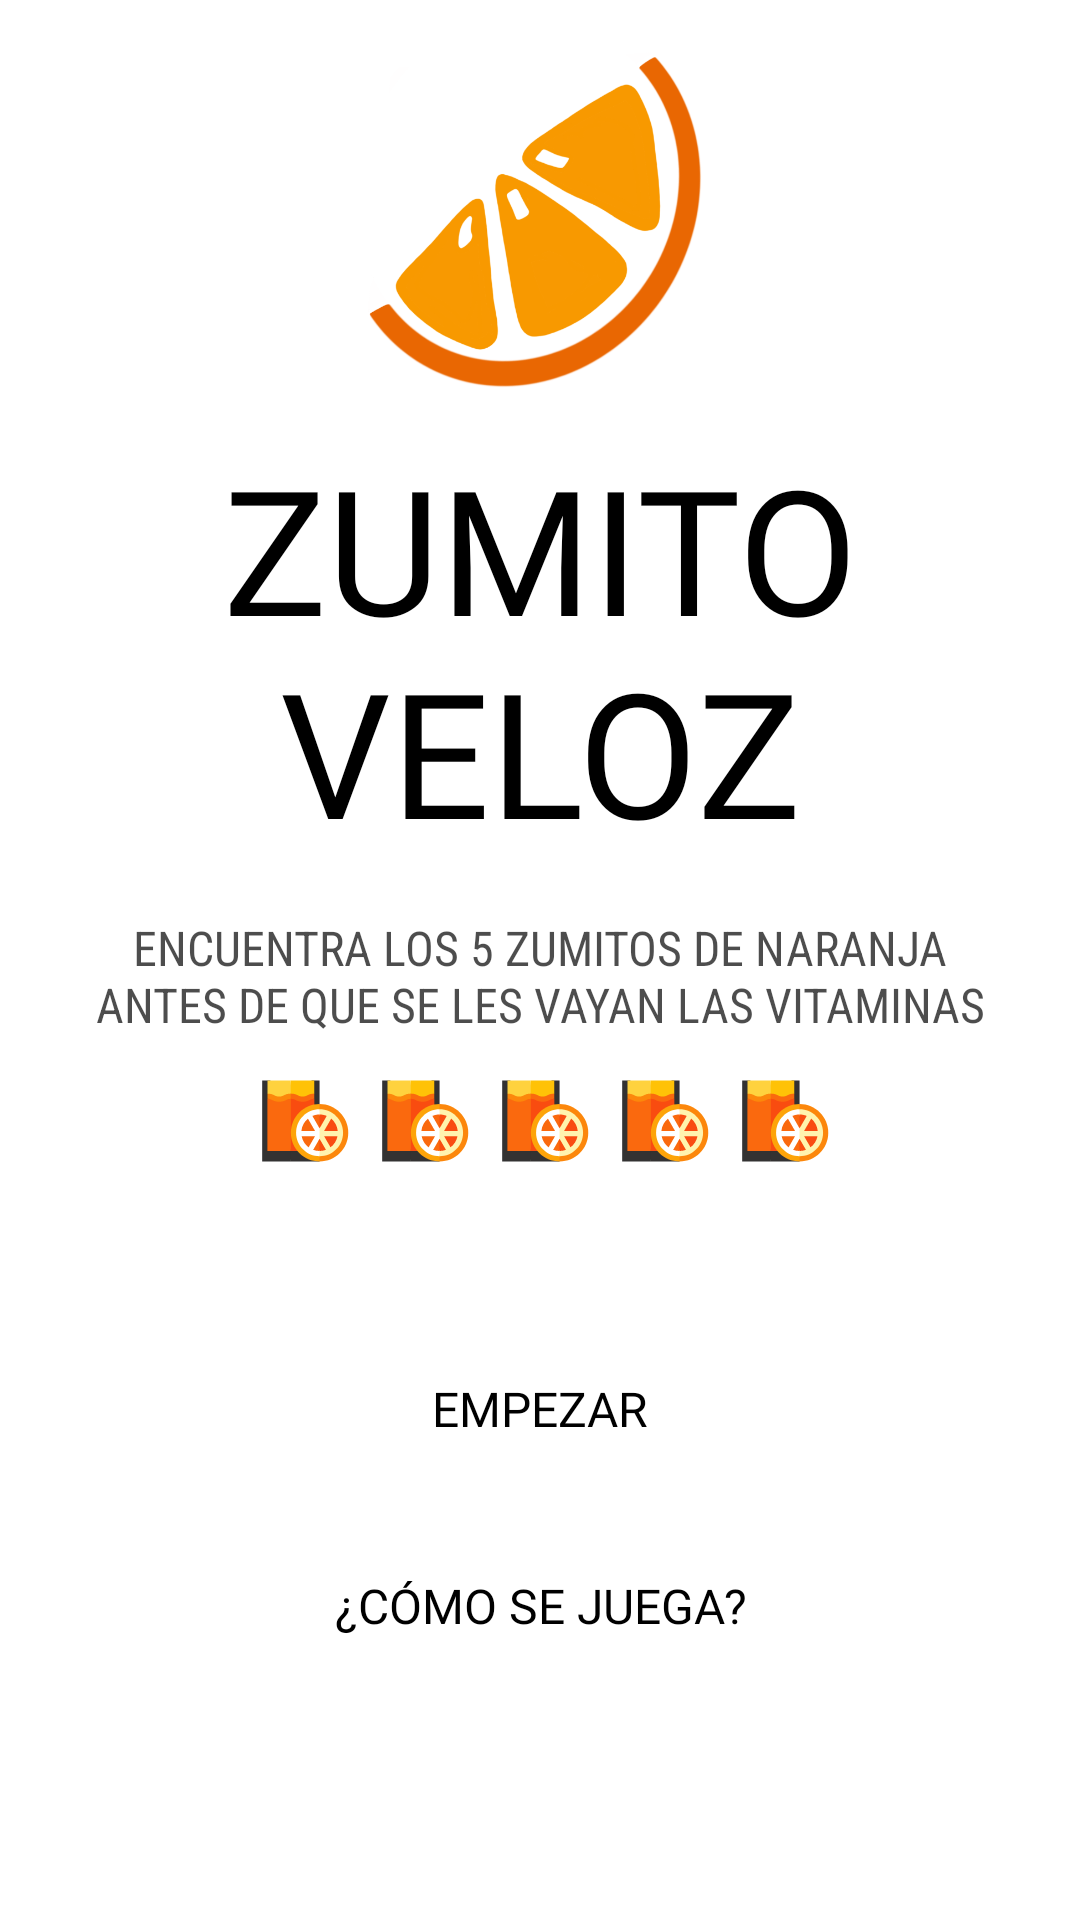

Produce the Android XML layout that renders to this screen, including the resource entries it uses.
<!-- AndroidManifest.xml: application theme Theme.FlashJuice -->
<!-- res/layout/dialog_menu.xml -->
<?xml version="1.0" encoding="utf-8"?>
<androidx.constraintlayout.widget.ConstraintLayout xmlns:android="http://schemas.android.com/apk/res/android"
    xmlns:app="http://schemas.android.com/apk/res-auto"
    xmlns:tools="http://schemas.android.com/tools"
    android:layout_width="match_parent"
    android:layout_height="wrap_content"
    android:background="@drawable/bg_bottom_dialog"
    android:clipChildren="false"
    android:clipToPadding="false">

    <LinearLayout
        android:layout_width="0dp"
        android:layout_height="wrap_content"
        android:clipChildren="false"
        android:clipToPadding="false"
        android:orientation="vertical"
        android:paddingHorizontal="24dp"
        android:paddingTop="16dp"
        android:paddingBottom="42dp"
        app:layout_constraintBottom_toBottomOf="parent"
        app:layout_constraintLeft_toLeftOf="parent"
        app:layout_constraintRight_toRightOf="parent"
        app:layout_constraintTop_toTopOf="parent">

        <ImageView
            android:layout_width="120dp"
            android:layout_height="120dp"
            android:layout_gravity="center"
            android:layout_marginBottom="8dp"
            android:contentDescription="@string/content_description"
            android:src="@drawable/ic_juice_logo" />

        <TextView
            style="@style/BigTextView"
            android:layout_width="wrap_content"
            android:layout_height="wrap_content"
            android:layout_gravity="center"
            android:layout_marginBottom="16dp"
            android:fontFamily="@font/result"
            android:gravity="center"
            android:text="@string/app_name"
            android:textAllCaps="true"
            android:textColor="@color/black"
            android:textSize="58sp" />

        <TextView
            android:id="@+id/tv_description"
            style="@style/MediumTextView"
            android:layout_width="wrap_content"
            android:layout_height="wrap_content"
            android:layout_gravity="center"
            android:layout_marginBottom="8dp"
            android:alpha="0.7"
            android:gravity="center"
            android:text="@string/menu_description"
            android:textAllCaps="true" />

        <include
            layout="@layout/include_five_juices"
            android:layout_width="wrap_content"
            android:layout_height="wrap_content"
            android:layout_gravity="center"
            android:layout_marginBottom="24dp" />

        <TextView
            android:id="@+id/tv_my_record"
            style="@style/SmallTextView"
            android:layout_width="wrap_content"
            android:layout_height="wrap_content"
            android:layout_marginStart="2dp"
            android:layout_marginBottom="6dp"
            android:alpha="0.5"
            android:gravity="center"
            android:textAllCaps="true"
            tools:text="@string/menu_record_actual" />

        <TextView
            android:id="@+id/btn_start"
            style="@style/MediumTextView_Bold"
            android:layout_width="match_parent"
            android:layout_height="wrap_content"
            android:layout_gravity="center"
            android:layout_marginBottom="16dp"
            android:background="@drawable/bg_white_box"
            android:backgroundTint="@color/blue"
            android:elevation="6dp"
            android:foreground="?attr/selectableItemBackground"
            android:gravity="center"
            android:padding="16dp"
            android:text="@string/menu_normal"
            android:textAllCaps="true" />

        <TextView
            android:id="@+id/btn_instructions"
            style="@style/MediumTextView_Bold"
            android:layout_width="match_parent"
            android:layout_height="wrap_content"
            android:layout_gravity="center"
            android:layout_marginBottom="32dp"
            android:background="@drawable/bg_white_box"
            android:backgroundTint="@color/hard_blue"
            android:elevation="6dp"
            android:foreground="?attr/selectableItemBackground"
            android:gravity="center"
            android:padding="12dp"
            android:text="@string/menu_instructions"
            android:textAllCaps="true" />

        <TextView
            style="@style/SmallTextView"
            android:layout_width="wrap_content"
            android:layout_height="wrap_content"
            android:layout_marginBottom="8dp"
            android:gravity="center"
            android:text="@string/menu_ranking_title"
            android:textAllCaps="true" />

        <TextView
            android:id="@+id/tv_ranking"
            style="@style/MediumTextView_Bold"
            android:layout_width="match_parent"
            android:layout_height="wrap_content"
            android:layout_gravity="center"
            android:background="@drawable/bg_white_box"
            android:backgroundTint="@color/white"
            android:elevation="6dp"
            android:foreground="?attr/selectableItemBackground"
            android:gravity="center"
            android:padding="12dp"
            android:text="@string/menu_ranking"
            android:textAllCaps="true" />

    </LinearLayout>

</androidx.constraintlayout.widget.ConstraintLayout>
<!-- res/layout/include_five_juices.xml (included above) -->
<?xml version="1.0" encoding="utf-8"?>
<LinearLayout xmlns:android="http://schemas.android.com/apk/res/android"
    xmlns:tools="http://schemas.android.com/tools"
    android:layout_width="wrap_content"
    android:layout_height="wrap_content"
    android:orientation="horizontal">

    <ImageView
        android:layout_width="40dp"
        android:layout_height="40dp"
        android:contentDescription="@string/content_description"
        tools:src="@drawable/ic_juice" />

    <ImageView
        android:layout_width="40dp"
        android:layout_height="40dp"
        android:contentDescription="@string/content_description"
        tools:src="@drawable/ic_juice" />

    <ImageView
        android:layout_width="40dp"
        android:layout_height="40dp"
        android:contentDescription="@string/content_description"
        tools:src="@drawable/ic_juice" />

    <ImageView
        android:layout_width="40dp"
        android:layout_height="40dp"
        android:contentDescription="@string/content_description"
        tools:src="@drawable/ic_juice" />

    <ImageView
        android:layout_width="40dp"
        android:layout_height="40dp"
        android:contentDescription="@string/content_description"
        tools:src="@drawable/ic_juice" />

</LinearLayout>
<!-- resources referenced by this layout -->
<resources>
  <color name="black">#FF000000</color>
  <color name="blue">#9CDCFF</color>
  <color name="hard_blue">#81B6D3</color>
  <color name="white">#FFFFFFFF</color>
  <!-- drawable ic_juice: vector/xml drawable (drawable, 4090 chars, omitted) -->
  <!-- drawable ic_juice_logo: png bitmap (drawable, 75950 bytes) -->
  <string name="app_name">Zumito veloz</string>
  <string name="content_description">contentDescription</string>
  <string name="menu_description">Encuentra los 5 zumitos de naranja antes de que se les vayan las vitaminas</string>
  <string name="menu_instructions">¿Cómo se juega?</string>
  <string name="menu_normal">Empezar</string>
  <string name="menu_ranking">Ver ranking</string>
  <string name="menu_ranking_title">Mejores puntuaciones</string>
  <string name="menu_record_actual">Récord actual: %s</string>
  <style name="BigTextView">
          <item name="android:fontFamily">sans-serif-condensed</item>
          <item name="android:textSize">22sp</item>
          <item name="android:textColor">@color/black</item>
      </style>
  <style name="MediumTextView">
          <item name="android:fontFamily">sans-serif-condensed</item>
          <item name="android:textSize">16sp</item>
          <item name="android:textColor">@color/black</item>
      </style>
  <style name="MediumTextView_Bold">
          <item name="android:fontFamily">@font/montserrat_bold</item>
          <item name="android:textSize">16sp</item>
          <item name="android:textColor">@color/black</item>
      </style>
  <style name="SmallTextView">
          <item name="android:fontFamily">sans-serif-condensed</item>
          <item name="android:textSize">14sp</item>
          <item name="android:textColor">@color/black</item>
      </style>
  <style name="Theme.FlashJuice" parent="Theme.MaterialComponents.DayNight.NoActionBar">
          
          <item name="colorPrimary">@color/purple_500</item>
          <item name="colorPrimaryVariant">@color/purple_700</item>
          <item name="colorOnPrimary">@color/white</item>
          
          <item name="colorSecondary">@color/black</item>
          <item name="colorSecondaryVariant">@color/teal_700</item>
          <item name="colorOnSecondary">@color/black</item>
          
          <item name="android:statusBarColor" tools:targetApi="l">?attr/colorPrimaryVariant</item>
          
      </style>
  <color name="purple_500">#FF6200EE</color>
  <color name="purple_700">#FF3700B3</color>
  <color name="teal_700">#FF018786</color>
</resources>
